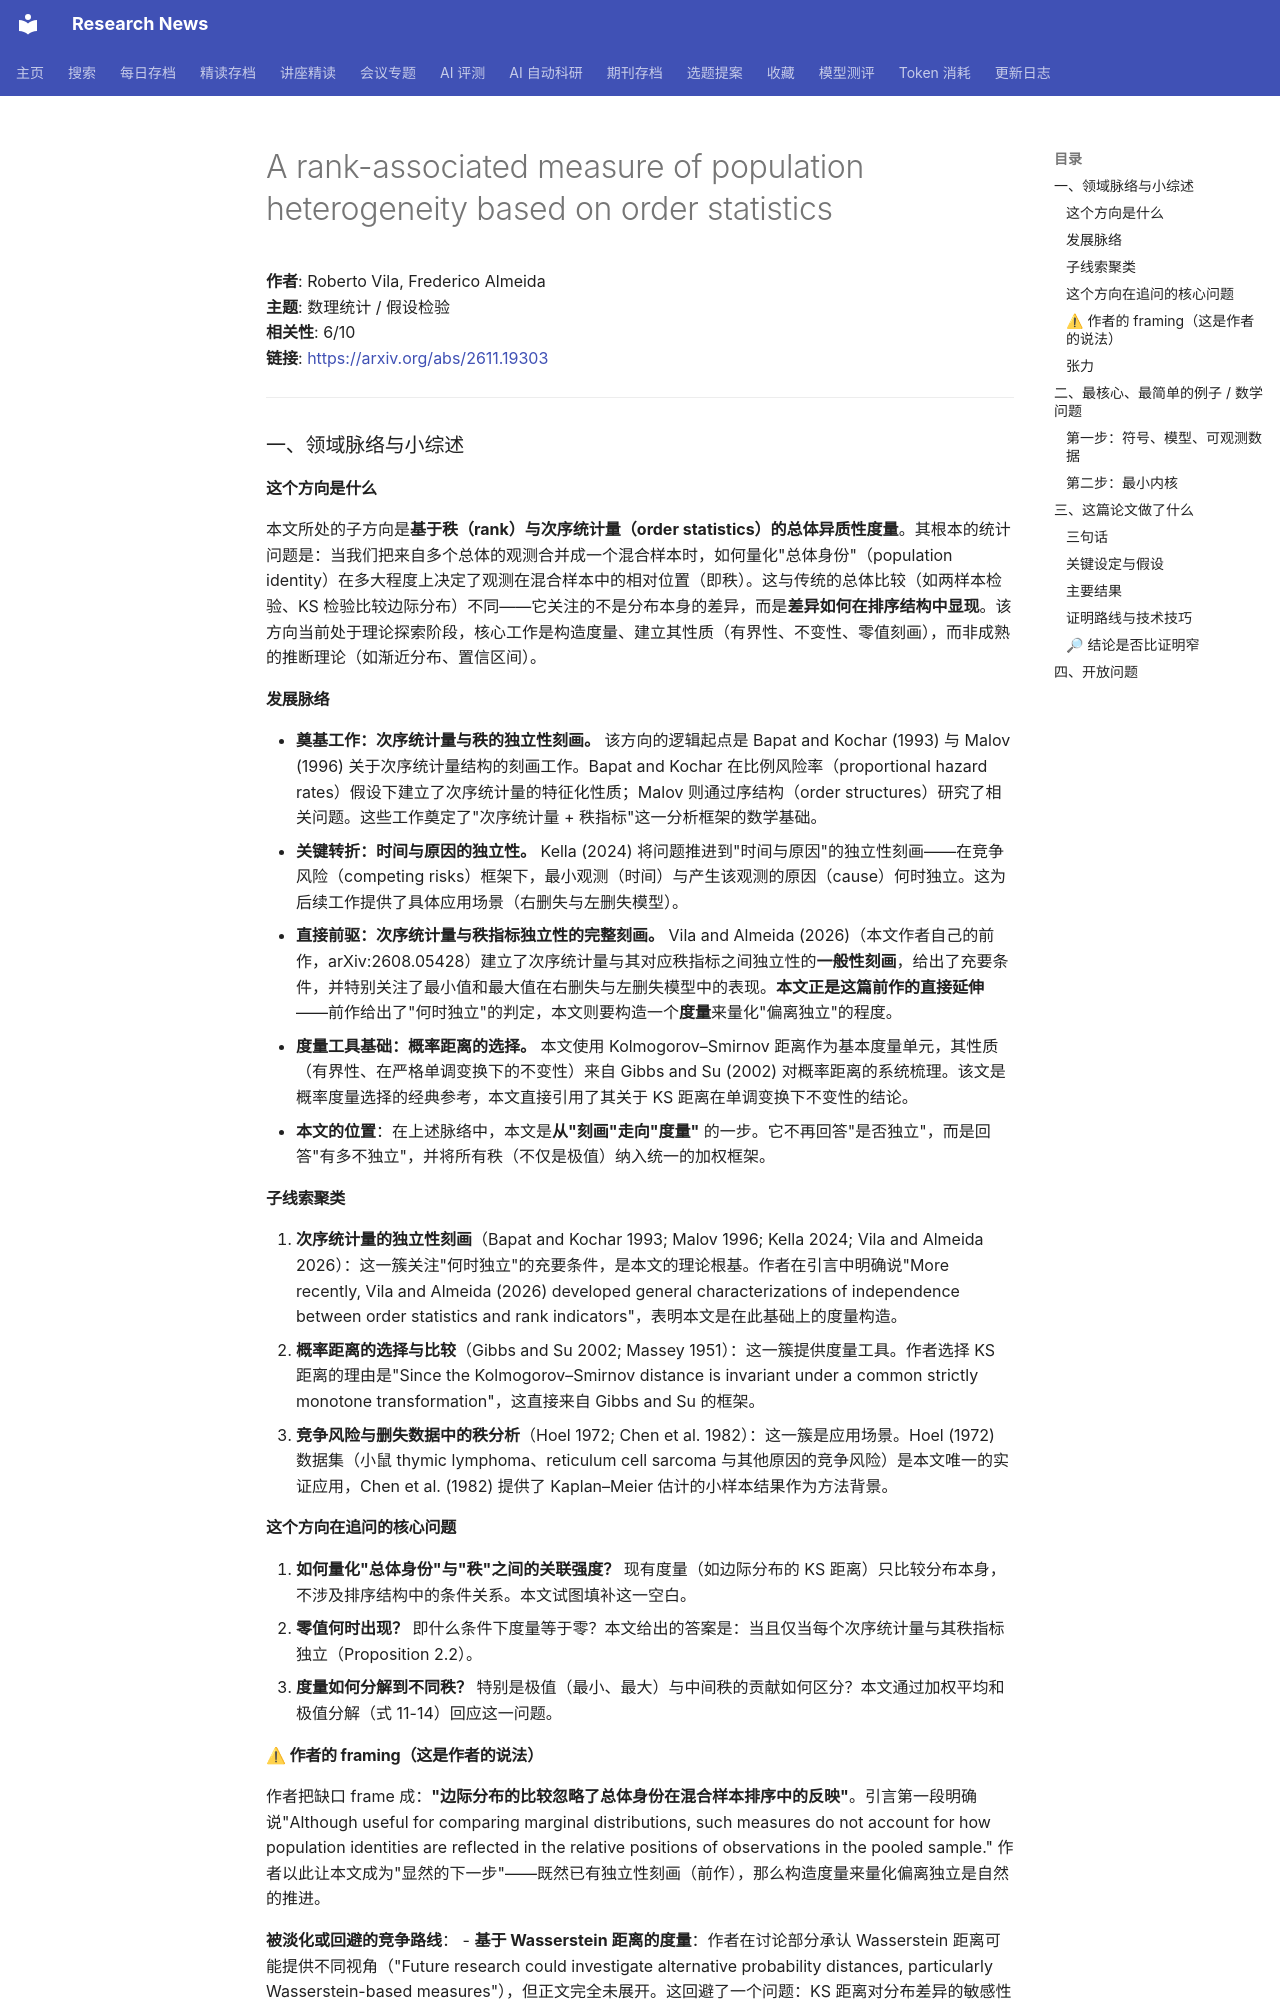

repository: cxy0714/research-news · page: deep_reads/2026-11-18-2611.19303/index.html · generator: mkdocs

# A rank-associated measure of population heterogeneity based on order statistics

**作者**: Roberto Vila, Frederico Almeida  
**主题**: 数理统计 / 假设检验  
**相关性**: 6/10  
**链接**: <https://arxiv.org/abs/2611.19303>

---

### 一、领域脉络与小综述

#### 这个方向是什么

本文所处的子方向是**基于秩（rank）与次序统计量（order statistics）的总体异质性度量**。其根本的统计问题是：当我们把来自多个总体的观测合并成一个混合样本时，如何量化"总体身份"（population identity）在多大程度上决定了观测在混合样本中的相对位置（即秩）。这与传统的总体比较（如两样本检验、KS 检验比较边际分布）不同——它关注的不是分布本身的差异，而是**差异如何在排序结构中显现**。该方向当前处于理论探索阶段，核心工作是构造度量、建立其性质（有界性、不变性、零值刻画），而非成熟的推断理论（如渐近分布、置信区间）。

#### 发展脉络

- **奠基工作：次序统计量与秩的独立性刻画。** 该方向的逻辑起点是 Bapat and Kochar (1993) 与 Malov (1996) 关于次序统计量结构的刻画工作。Bapat and Kochar 在比例风险率（proportional hazard rates）假设下建立了次序统计量的特征化性质；Malov 则通过序结构（order structures）研究了相关问题。这些工作奠定了"次序统计量 + 秩指标"这一分析框架的数学基础。
- **关键转折：时间与原因的独立性。** Kella (2024) 将问题推进到"时间与原因"的独立性刻画——在竞争风险（competing risks）框架下，最小观测（时间）与产生该观测的原因（cause）何时独立。这为后续工作提供了具体应用场景（右删失与左删失模型）。
- **直接前驱：次序统计量与秩指标独立性的完整刻画。** Vila and Almeida (2026)（本文作者自己的前作，arXiv:2608.05428）建立了次序统计量与其对应秩指标之间独立性的**一般性刻画**，给出了充要条件，并特别关注了最小值和最大值在右删失与左删失模型中的表现。**本文正是这篇前作的直接延伸**——前作给出了"何时独立"的判定，本文则要构造一个**度量**来量化"偏离独立"的程度。
- **度量工具基础：概率距离的选择。** 本文使用 Kolmogorov–Smirnov 距离作为基本度量单元，其性质（有界性、在严格单调变换下的不变性）来自 Gibbs and Su (2002) 对概率距离的系统梳理。该文是概率度量选择的经典参考，本文直接引用了其关于 KS 距离在单调变换下不变性的结论。
- **本文的位置**：在上述脉络中，本文是**从"刻画"走向"度量"** 的一步。它不再回答"是否独立"，而是回答"有多不独立"，并将所有秩（不仅是极值）纳入统一的加权框架。

#### 子线索聚类

1. **次序统计量的独立性刻画**（Bapat and Kochar 1993; Malov 1996; Kella 2024; Vila and Almeida 2026）：这一簇关注"何时独立"的充要条件，是本文的理论根基。作者在引言中明确说"More recently, Vila and Almeida (2026) developed general characterizations of independence between order statistics and rank indicators"，表明本文是在此基础上的度量构造。
2. **概率距离的选择与比较**（Gibbs and Su 2002; Massey 1951）：这一簇提供度量工具。作者选择 KS 距离的理由是"Since the Kolmogorov–Smirnov distance is invariant under a common strictly monotone transformation"，这直接来自 Gibbs and Su 的框架。
3. **竞争风险与删失数据中的秩分析**（Hoel 1972; Chen et al. 1982）：这一簇是应用场景。Hoel (1972) 数据集（小鼠 thymic lymphoma、reticulum cell sarcoma 与其他原因的竞争风险）是本文唯一的实证应用，Chen et al. (1982) 提供了 Kaplan–Meier 估计的小样本结果作为方法背景。

#### 这个方向在追问的核心问题

1. **如何量化"总体身份"与"秩"之间的关联强度？** 现有度量（如边际分布的 KS 距离）只比较分布本身，不涉及排序结构中的条件关系。本文试图填补这一空白。
2. **零值何时出现？** 即什么条件下度量等于零？本文给出的答案是：当且仅当每个次序统计量与其秩指标独立（Proposition 2.2）。
3. **度量如何分解到不同秩？** 特别是极值（最小、最大）与中间秩的贡献如何区分？本文通过加权平均和极值分解（式 11-14）回应这一问题。
